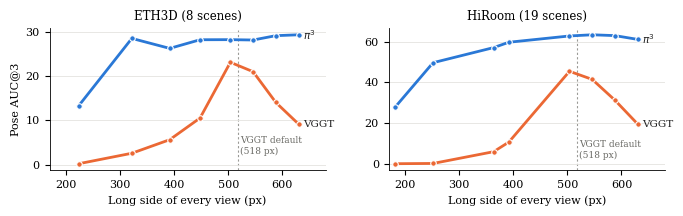

Source code (Python): (Note: this script raises an exception after producing the figure.)
"""Uniform-resolution response curves (Fig. 1). Values copied from reports/salvation/accurate.txt."""
import matplotlib
matplotlib.use("Agg")
import matplotlib.pyplot as plt

DATA = {  # long side in px -> pose AUC@3, 12 views at one size, seed-42 frames
    "ETH3D (8 scenes)": {"sides": [224, 322, 392, 448, 504, 546, 588, 630],
                         "Pi3": [13.33, 28.51, 26.26, 28.21, 28.23, 28.15, 29.13, 29.33],
                         "VGGT": [0.24, 2.60, 5.66, 10.55, 23.12, 21.00, 14.06, 9.18]},
    "HiRoom (19 scenes)": {"sides": [182, 252, 364, 392, 504, 546, 588, 630],
                           "Pi3": [27.89, 49.71, 57.14, 59.76, 62.85, 63.43, 63.02, 61.16],
                           "VGGT": [0.09, 0.22, 6.00, 10.71, 45.49, 41.51, 31.28, 19.56]},
}
COLORS = {"Pi3": "#2a78d6", "VGGT": "#eb6834"}
LABELS = {"Pi3": r"$\pi^3$", "VGGT": "VGGT"}
plt.rcParams.update({"font.size": 8, "font.family": "serif", "axes.linewidth": 0.6})
fig, axes = plt.subplots(1, 2, figsize=(6.9, 2.2), sharey=False)
for ax, (title, d) in zip(axes, DATA.items()):
    ax.axvline(518, color="#9a9a96", lw=0.8, ls=(0, (2, 2)), zorder=0)
    ax.text(522, 2, "VGGT default\n(518 px)", color="#6b6b66", fontsize=6.5, va="bottom")
    for model in ("Pi3", "VGGT"):
        ax.plot(d["sides"], d[model], color=COLORS[model], lw=2, marker="o", ms=4,
                markeredgecolor="white", markeredgewidth=0.8, zorder=3)
        ax.text(d["sides"][-1] + 8, d[model][-1], LABELS[model], color="#222222", fontsize=7.5, va="center")
    ax.set_title(title, fontsize=8.5)
    ax.set_xlabel("Long side of every view (px)")
    ax.set_xlim(170, 680)
    ax.grid(axis="y", color="#e4e3df", lw=0.6)
    ax.spines[["top", "right"]].set_visible(False)
axes[0].set_ylabel("Pose AUC@3")
fig.tight_layout(w_pad=2.5)
fig.savefig("paper1/figures/fig_response.pdf")
fig.savefig("paper1/figures/fig_response.png", dpi=200)
